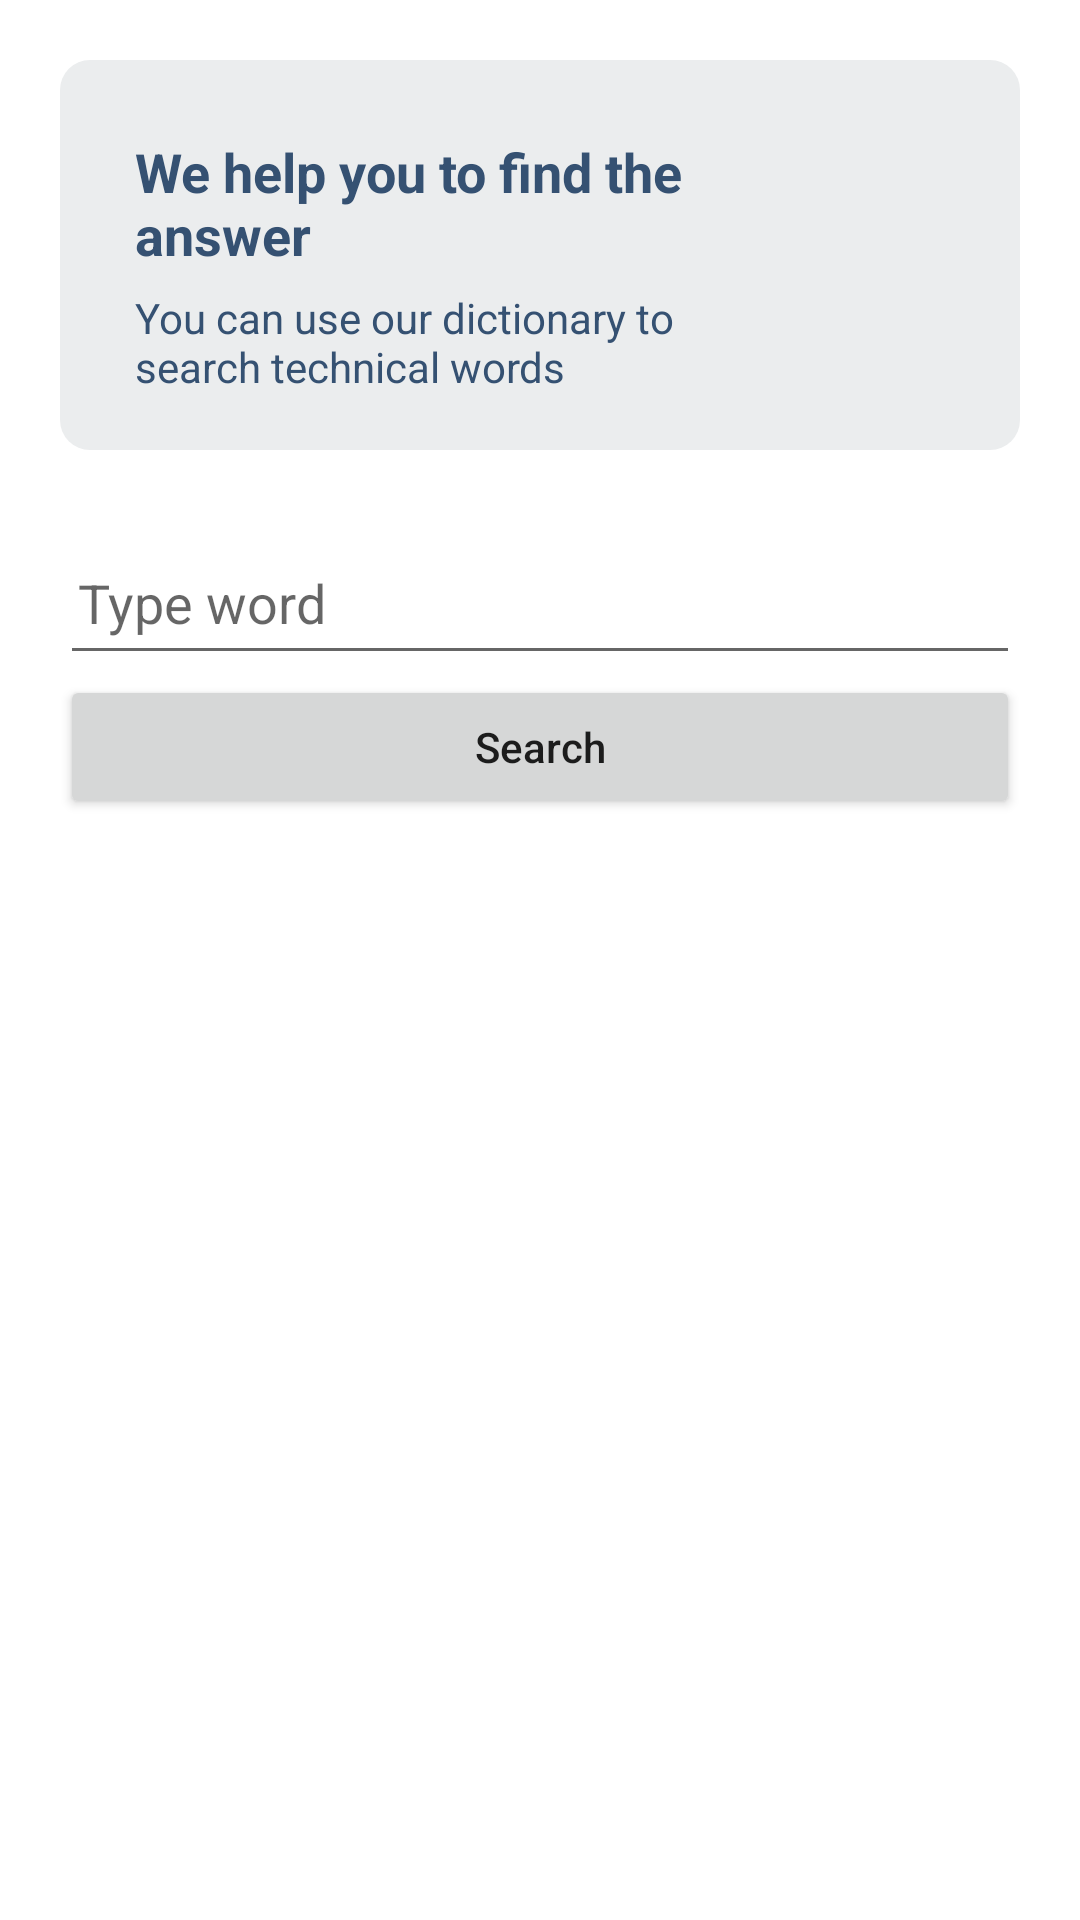

The Android layout XML behind this screen, and the referenced resources:
<!-- AndroidManifest.xml: application theme Theme.DennisApp -->
<!-- res/layout/activity_dictionary.xml -->
<?xml version="1.0" encoding="utf-8"?>
<androidx.constraintlayout.widget.ConstraintLayout xmlns:android="http://schemas.android.com/apk/res/android"
    xmlns:app="http://schemas.android.com/apk/res-auto"
    xmlns:tools="http://schemas.android.com/tools"
    android:layout_width="match_parent"
    android:layout_height="match_parent"
    tools:context=".DictionaryActivity">

    <LinearLayout
        android:layout_width="match_parent"
        android:layout_height="match_parent"
        android:layout_weight="1"
        android:gravity="top"
        android:orientation="vertical" >


        <RelativeLayout
            android:id="@+id/relativeLayout"
            android:layout_width="match_parent"
            android:layout_height="wrap_content"
            android:orientation="horizontal"
            android:layout_gravity="center_vertical"
            android:padding="20dp"
            >
            <ImageView
                android:layout_width="match_parent"
                android:layout_height="wrap_content"
                android:background="@drawable/background_shape" />

            <LinearLayout
                android:layout_width="match_parent"
                android:layout_height="wrap_content"
                android:orientation="horizontal"
                android:gravity="center_vertical"
                android:padding="25dp"
                >

                <LinearLayout
                    android:layout_width="wrap_content"
                    android:layout_height="wrap_content"
                    android:orientation="vertical"
                    android:layout_weight="1"
                    >
                    <TextView
                        android:layout_width="wrap_content"
                        android:layout_height="wrap_content"
                        android:text="We help you to find the answer"
                        android:textSize="18dp"
                        android:textStyle="bold"
                        android:textColor="#355172"
                        android:layout_marginBottom="6dp"/>
                    <TextView
                        android:layout_width="wrap_content"
                        android:layout_height="wrap_content"
                        android:text="You can use our dictionary to search technical words"
                        android:textSize="14dp"
                        android:textColor="#355172"/>
                </LinearLayout>
                <ImageView
                    android:layout_width="70dp"
                    android:layout_height="80dp"
                    android:background="@drawable/dictionary" />
            </LinearLayout>

        </RelativeLayout>


    <EditText
        android:id="@+id/et_search_word"
        android:layout_width="match_parent"
        android:layout_height="wrap_content"
        android:hint="Type word"
        android:paddingVertical="12dp"
        android:paddingHorizontal="6dp"
        android:layout_marginHorizontal="20dp"
         />

    <Button
        android:layout_width="match_parent"
        android:layout_height="wrap_content"
        android:text="Search"
        android:textAllCaps="false"
        android:paddingVertical="12dp"
        android:layout_marginHorizontal="20dp"
        android:onClick="getWordMeanings"
        />

        <ProgressBar
            android:id="@+id/pb_dictionary_response"
            android:layout_width="wrap_content"
            android:layout_height="wrap_content"
            android:minHeight="50dp"
            android:minWidth="50dp"
            android:layout_gravity="center"
            android:layout_marginTop="25dp"
            android:visibility="invisible"/>

        <ListView
            android:id="@+id/lw_dictionary_results"
            android:layout_width="match_parent"
            android:layout_height="wrap_content" >
        </ListView>
    </LinearLayout>
</androidx.constraintlayout.widget.ConstraintLayout>
<!-- resources referenced by this layout -->
<resources>
  <!-- drawable background_shape (drawable) -->
  <shape xmlns:android="http://schemas.android.com/apk/res/android"
      android:shape="rectangle">
  
      <corners android:radius="10dp" />
      <solid android:color="#EBEDEE" />
  
      <size
          android:width="82dp"
          android:height="130dp" />
  
      <padding
          android:left="20dp"
          android:top="20dp"
          android:right="20dp"
          android:bottom="20dp" />
  
  </shape>
  <style name="Theme.DennisApp" parent="Theme.MaterialComponents.DayNight.DarkActionBar">
          
          <item name="colorPrimary">@color/purple_500</item>
          <item name="colorPrimaryVariant">@color/purple_700</item>
          <item name="colorOnPrimary">@color/white</item>
          
          <item name="colorSecondary">@color/teal_200</item>
          <item name="colorSecondaryVariant">@color/teal_700</item>
          <item name="colorOnSecondary">@color/black</item>
          
          <item name="android:statusBarColor">?attr/colorPrimaryVariant</item>
          
      </style>
  <!-- not gathered from this repository: default colours our renderer supplied (Android Studio template values) -->
  <color name="purple_500">#FF6200EE</color>
  <color name="purple_700">#FF3700B3</color>
  <color name="teal_200">#FF03DAC5</color>
  <color name="teal_700">#FF018786</color>
  <color name="black">#FF000000</color>
  <color name="white">#FFFFFFFF</color>
</resources>
